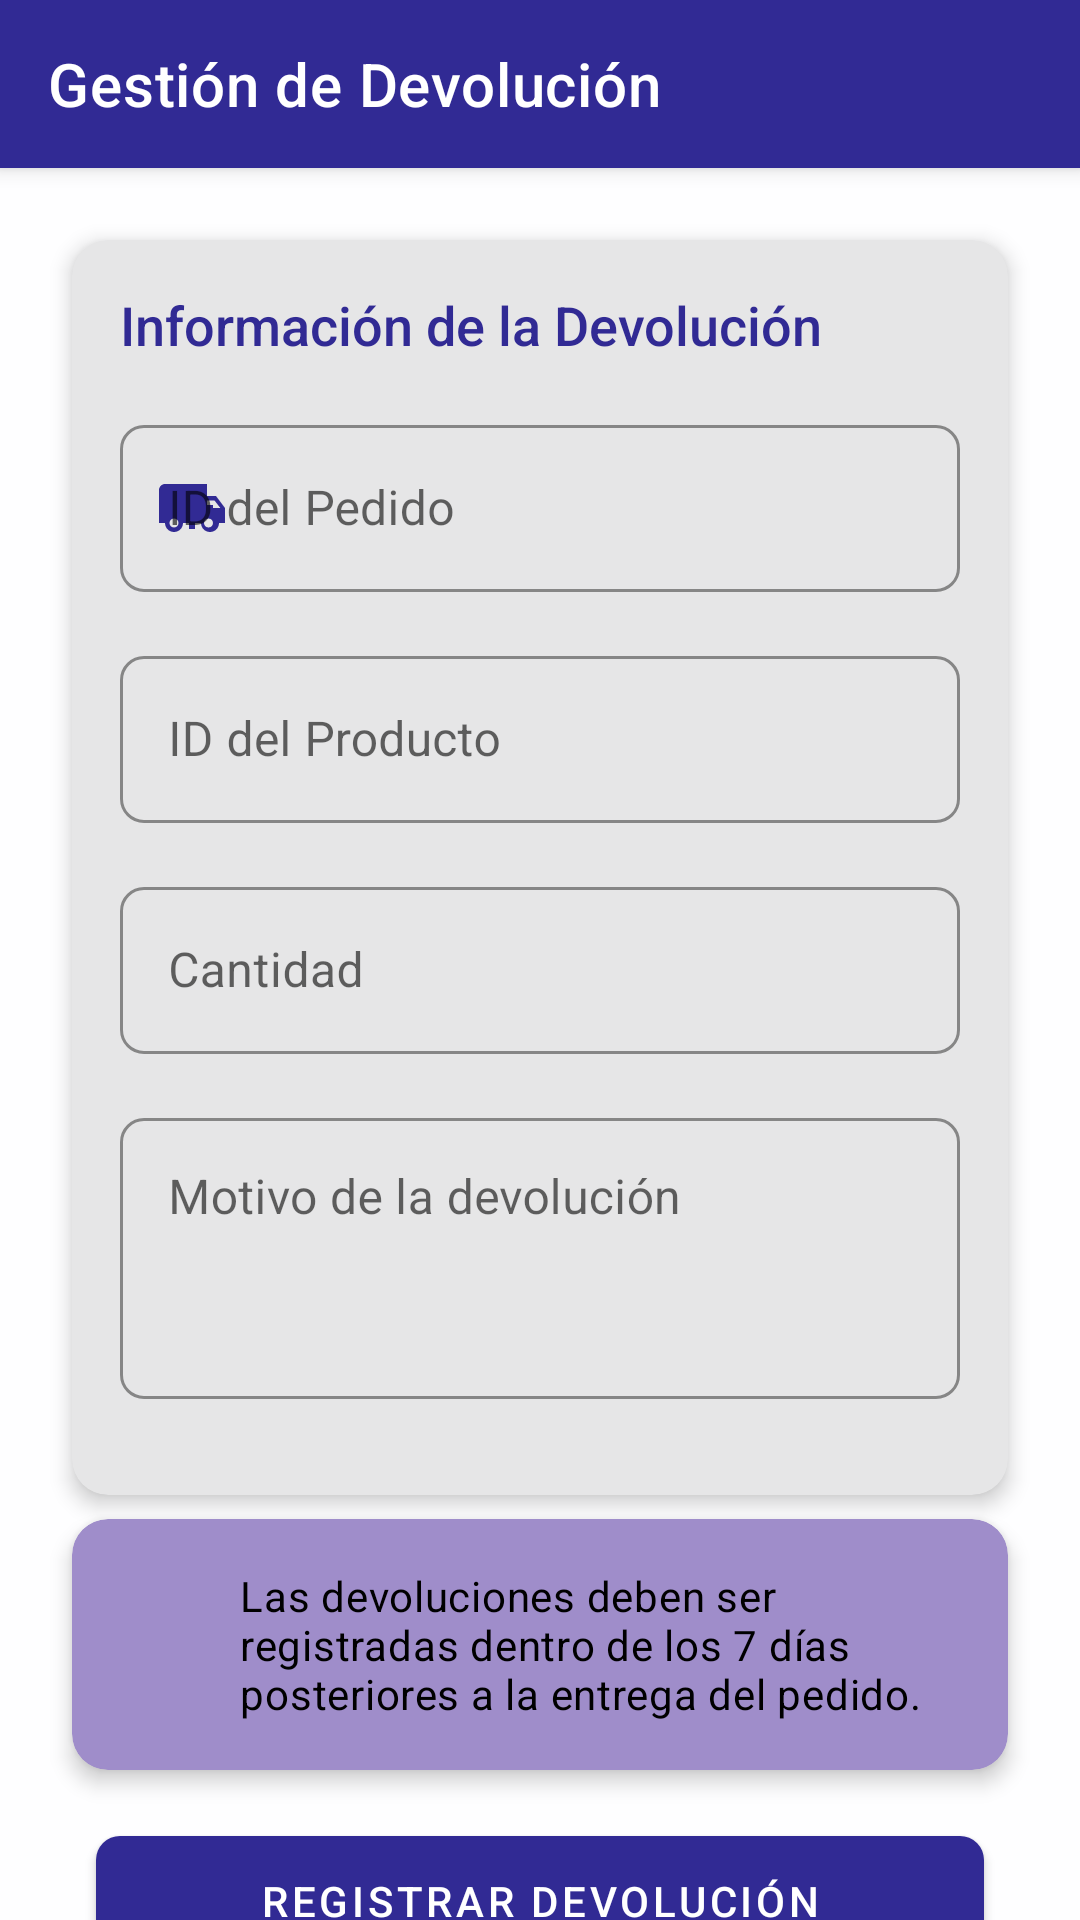

This screen was rendered from an Android layout file. Write that file and the resources it references.
<!-- AndroidManifest.xml: application theme AppTheme -->
<!-- res/layout/activity_gestion_devolucion.xml -->
<?xml version="1.0" encoding="utf-8"?>
<androidx.coordinatorlayout.widget.CoordinatorLayout xmlns:android="http://schemas.android.com/apk/res/android"
    xmlns:app="http://schemas.android.com/apk/res-auto"
    xmlns:tools="http://schemas.android.com/tools"
    android:layout_width="match_parent"
    android:layout_height="match_parent"
    android:background="@color/colorBackground"
    tools:context=".activities.GestionDevolucionActivity">

    
    <com.google.android.material.appbar.AppBarLayout
        android:id="@+id/appBarLayout"
        android:layout_width="match_parent"
        android:layout_height="wrap_content"
        android:theme="@style/ThemeOverlay.AppCompat.Dark.ActionBar">

        <androidx.appcompat.widget.Toolbar
            android:id="@+id/toolbar"
            android:layout_width="match_parent"
            android:layout_height="?attr/actionBarSize"
            android:background="@color/colorPrimary"
            app:popupTheme="@style/AppTheme.PopupOverlay"
            app:title="Gestión de Devolución"
            app:titleTextColor="@color/colorOnPrimary" />

    </com.google.android.material.appbar.AppBarLayout>

    
    <androidx.core.widget.NestedScrollView
        android:layout_width="match_parent"
        android:layout_height="match_parent"
        app:layout_behavior="@string/appbar_scrolling_view_behavior">

        <androidx.constraintlayout.widget.ConstraintLayout
            android:layout_width="match_parent"
            android:layout_height="wrap_content"
            android:padding="16dp">

            
            <com.google.android.material.card.MaterialCardView
                android:id="@+id/cardForm"
                style="@style/App.CardView"
                android:layout_width="match_parent"
                android:layout_height="wrap_content"
                android:layout_margin="8dp"
                app:layout_constraintEnd_toEndOf="parent"
                app:layout_constraintStart_toStartOf="parent"
                app:layout_constraintTop_toTopOf="parent">

                <LinearLayout
                    android:layout_width="match_parent"
                    android:layout_height="wrap_content"
                    android:orientation="vertical"
                    android:padding="16dp">

                    <TextView
                        android:layout_width="match_parent"
                        android:layout_height="wrap_content"
                        android:layout_marginBottom="16dp"
                        android:text="Información de la Devolución"
                        android:textAppearance="@style/TextAppearance.App.HeadlineSmall"
                        android:textColor="@color/colorPrimary" />

                    
                    <com.google.android.material.textfield.TextInputLayout
                        android:id="@+id/textInputLayoutPedidoId"
                        style="@style/App.TextInputLayout"
                        android:layout_width="match_parent"
                        android:layout_height="wrap_content"
                        android:layout_marginBottom="16dp"
                        android:hint="ID del Pedido"
                        app:startIconDrawable="@drawable/ic_add_package"
                        app:startIconTint="@color/colorPrimary">

                        <com.google.android.material.textfield.TextInputEditText
                            android:id="@+id/editTextPedidoId"
                            android:layout_width="match_parent"
                            android:layout_height="wrap_content"
                            android:inputType="number" />
                    </com.google.android.material.textfield.TextInputLayout>

                    
                    <com.google.android.material.textfield.TextInputLayout
                        android:id="@+id/textInputLayoutProductoId"
                        style="@style/App.TextInputLayout"
                        android:layout_width="match_parent"
                        android:layout_height="wrap_content"
                        android:layout_marginBottom="16dp"
                        android:hint="ID del Producto"
                        app:startIconDrawable="@drawable/ic_add"
                        app:startIconTint="@color/colorPrimary">

                        <com.google.android.material.textfield.TextInputEditText
                            android:id="@+id/editTextProductoId"
                            android:layout_width="match_parent"
                            android:layout_height="wrap_content"
                            android:inputType="number" />
                    </com.google.android.material.textfield.TextInputLayout>

                    
                    <com.google.android.material.textfield.TextInputLayout
                        android:id="@+id/textInputLayoutCantidad"
                        style="@style/App.TextInputLayout"
                        android:layout_width="match_parent"
                        android:layout_height="wrap_content"
                        android:layout_marginBottom="16dp"
                        android:hint="Cantidad"
                        app:startIconDrawable="@drawable/ic_add"
                        app:startIconTint="@color/colorPrimary">

                        <com.google.android.material.textfield.TextInputEditText
                            android:id="@+id/editTextCantidad"
                            android:layout_width="match_parent"
                            android:layout_height="wrap_content"
                            android:inputType="number" />
                    </com.google.android.material.textfield.TextInputLayout>

                    
                    <com.google.android.material.textfield.TextInputLayout
                        android:id="@+id/textInputLayoutMotivo"
                        style="@style/App.TextInputLayout"
                        android:layout_width="match_parent"
                        android:layout_height="wrap_content"
                        android:layout_marginBottom="16dp"
                        android:hint="Motivo de la devolución"
                        app:startIconDrawable="@drawable/ic_warning"
                        app:startIconTint="@color/colorPrimary">

                        <com.google.android.material.textfield.TextInputEditText
                            android:id="@+id/editTextMotivo"
                            android:layout_width="match_parent"
                            android:layout_height="wrap_content"
                            android:gravity="top"
                            android:inputType="textMultiLine"
                            android:lines="3" />
                    </com.google.android.material.textfield.TextInputLayout>
                </LinearLayout>
            </com.google.android.material.card.MaterialCardView>

            
            <com.google.android.material.card.MaterialCardView
                android:id="@+id/cardInfo"
                style="@style/App.CardView"
                android:layout_width="match_parent"
                android:layout_height="wrap_content"
                android:layout_margin="8dp"
                app:cardBackgroundColor="@color/colorSecondary"
                app:layout_constraintEnd_toEndOf="parent"
                app:layout_constraintStart_toStartOf="parent"
                app:layout_constraintTop_toBottomOf="@id/cardForm">

                <LinearLayout
                    android:layout_width="match_parent"
                    android:layout_height="wrap_content"
                    android:orientation="horizontal"
                    android:padding="16dp">

                    <ImageView
                        android:layout_width="24dp"
                        android:layout_height="24dp"
                        android:layout_gravity="center_vertical"
                        android:layout_marginEnd="16dp"
                        android:src="@drawable/ic_warning"
                        app:tint="@color/colorOnSecondary" />

                    <TextView
                        android:layout_width="match_parent"
                        android:layout_height="wrap_content"
                        android:text="@string/las_devoluciones_deben_ser_registradas_dentro_de_los_7_d_as_posteriores_a_la_entrega_del_pedido"
                        android:textAppearance="@style/TextAppearance.App.Body2"
                        android:textColor="@color/colorOnSecondary" />
                </LinearLayout>
            </com.google.android.material.card.MaterialCardView>

            
            <com.google.android.material.button.MaterialButton
                android:id="@+id/buttonRegistrar"
                style="@style/App.Button"
                android:layout_width="match_parent"
                android:layout_height="wrap_content"
                android:layout_margin="16dp"
                android:text="Registrar Devolución"
                app:icon="@drawable/ic_add"
                app:iconGravity="textStart"
                app:layout_constraintEnd_toEndOf="parent"
                app:layout_constraintStart_toStartOf="parent"
                app:layout_constraintTop_toBottomOf="@id/cardInfo" />

            
            <com.google.android.material.button.MaterialButton
                android:id="@+id/buttonCancelar"
                style="@style/App.Button.Outlined"
                android:layout_width="match_parent"
                android:layout_height="wrap_content"
                android:layout_marginHorizontal="16dp"
                android:text="Cancelar"
                app:layout_constraintEnd_toEndOf="parent"
                app:layout_constraintStart_toStartOf="parent"
                app:layout_constraintTop_toBottomOf="@id/buttonRegistrar" />

        </androidx.constraintlayout.widget.ConstraintLayout>
    </androidx.core.widget.NestedScrollView>
</androidx.coordinatorlayout.widget.CoordinatorLayout>
<!-- resources referenced by this layout -->
<resources>
  <color name="colorBackground">#FEFEFF</color>
  <color name="colorOnPrimary">#FFFFFF</color>
  <color name="colorOnSecondary">#000000</color>
  <color name="colorPrimary">#312A94</color>
  <color name="colorSecondary">#9F8DCA</color>
  <string name="las_devoluciones_deben_ser_registradas_dentro_de_los_7_d_as_posteriores_a_la_entrega_del_pedido">Las devoluciones deben ser registradas dentro de los 7 días posteriores a la entrega del pedido.</string>
  <style name="AppTheme.PopupOverlay" parent="ThemeOverlay.AppCompat.Light" />
  <style name="TextAppearance.App.Body2" parent="TextAppearance.MaterialComponents.Body2">
          <item name="fontFamily">sans-serif</item>
          <item name="android:fontFamily">sans-serif</item>
          <item name="android:textSize">14sp</item>
      </style>
  <color name="colorPrimaryVariant">#585275</color>
  <color name="teal_700">#FF018786</color>
  <color name="colorSurface">#FEFEFF</color>
  <color name="colorOnBackground">#000000</color>
  <color name="colorOnSurface">#000000</color>
  <color name="error">#F44336</color>
  <color name="white">#FFFFFFFF</color>
  <color name="colorPrimaryDark">#312A94</color>
  <style name="TextAppearance.App.Headline1" parent="TextAppearance.MaterialComponents.Headline1">
          <item name="fontFamily">sans-serif-light</item>
          <item name="android:fontFamily">sans-serif-light</item>
          <item name="android:textSize">96sp</item>
      </style>
  <style name="TextAppearance.App.Headline2" parent="TextAppearance.MaterialComponents.Headline2">
          <item name="fontFamily">sans-serif-light</item>
          <item name="android:fontFamily">sans-serif-light</item>
          <item name="android:textSize">60sp</item>
      </style>
  <style name="TextAppearance.App.Headline3" parent="TextAppearance.MaterialComponents.Headline3">
          <item name="fontFamily">sans-serif</item>
          <item name="android:fontFamily">sans-serif</item>
          <item name="android:textSize">48sp</item>
      </style>
  <style name="TextAppearance.App.Headline4" parent="TextAppearance.MaterialComponents.Headline4">
          <item name="fontFamily">sans-serif</item>
          <item name="android:fontFamily">sans-serif</item>
          <item name="android:textSize">34sp</item>
      </style>
  <style name="TextAppearance.App.Headline5" parent="TextAppearance.MaterialComponents.Headline5">
          <item name="fontFamily">sans-serif</item>
          <item name="android:fontFamily">sans-serif</item>
          <item name="android:textSize">24sp</item>
      </style>
  <style name="TextAppearance.App.Headline6" parent="TextAppearance.MaterialComponents.Headline6">
          <item name="fontFamily">sans-serif-medium</item>
          <item name="android:fontFamily">sans-serif-medium</item>
          <item name="android:textSize">20sp</item>
      </style>
  <style name="TextAppearance.App.Subtitle1" parent="TextAppearance.MaterialComponents.Subtitle1">
          <item name="fontFamily">sans-serif</item>
          <item name="android:fontFamily">sans-serif</item>
          <item name="android:textSize">16sp</item>
      </style>
  <style name="TextAppearance.App.Subtitle2" parent="TextAppearance.MaterialComponents.Subtitle2">
          <item name="fontFamily">sans-serif-medium</item>
          <item name="android:fontFamily">sans-serif-medium</item>
          <item name="android:textSize">14sp</item>
      </style>
  <style name="TextAppearance.App.Body1" parent="TextAppearance.MaterialComponents.Body1">
          <item name="fontFamily">sans-serif</item>
          <item name="android:fontFamily">sans-serif</item>
          <item name="android:textSize">16sp</item>
      </style>
  <style name="TextAppearance.App.Caption" parent="TextAppearance.MaterialComponents.Caption">
          <item name="fontFamily">sans-serif</item>
          <item name="android:fontFamily">sans-serif</item>
          <item name="android:textSize">12sp</item>
      </style>
</resources>
